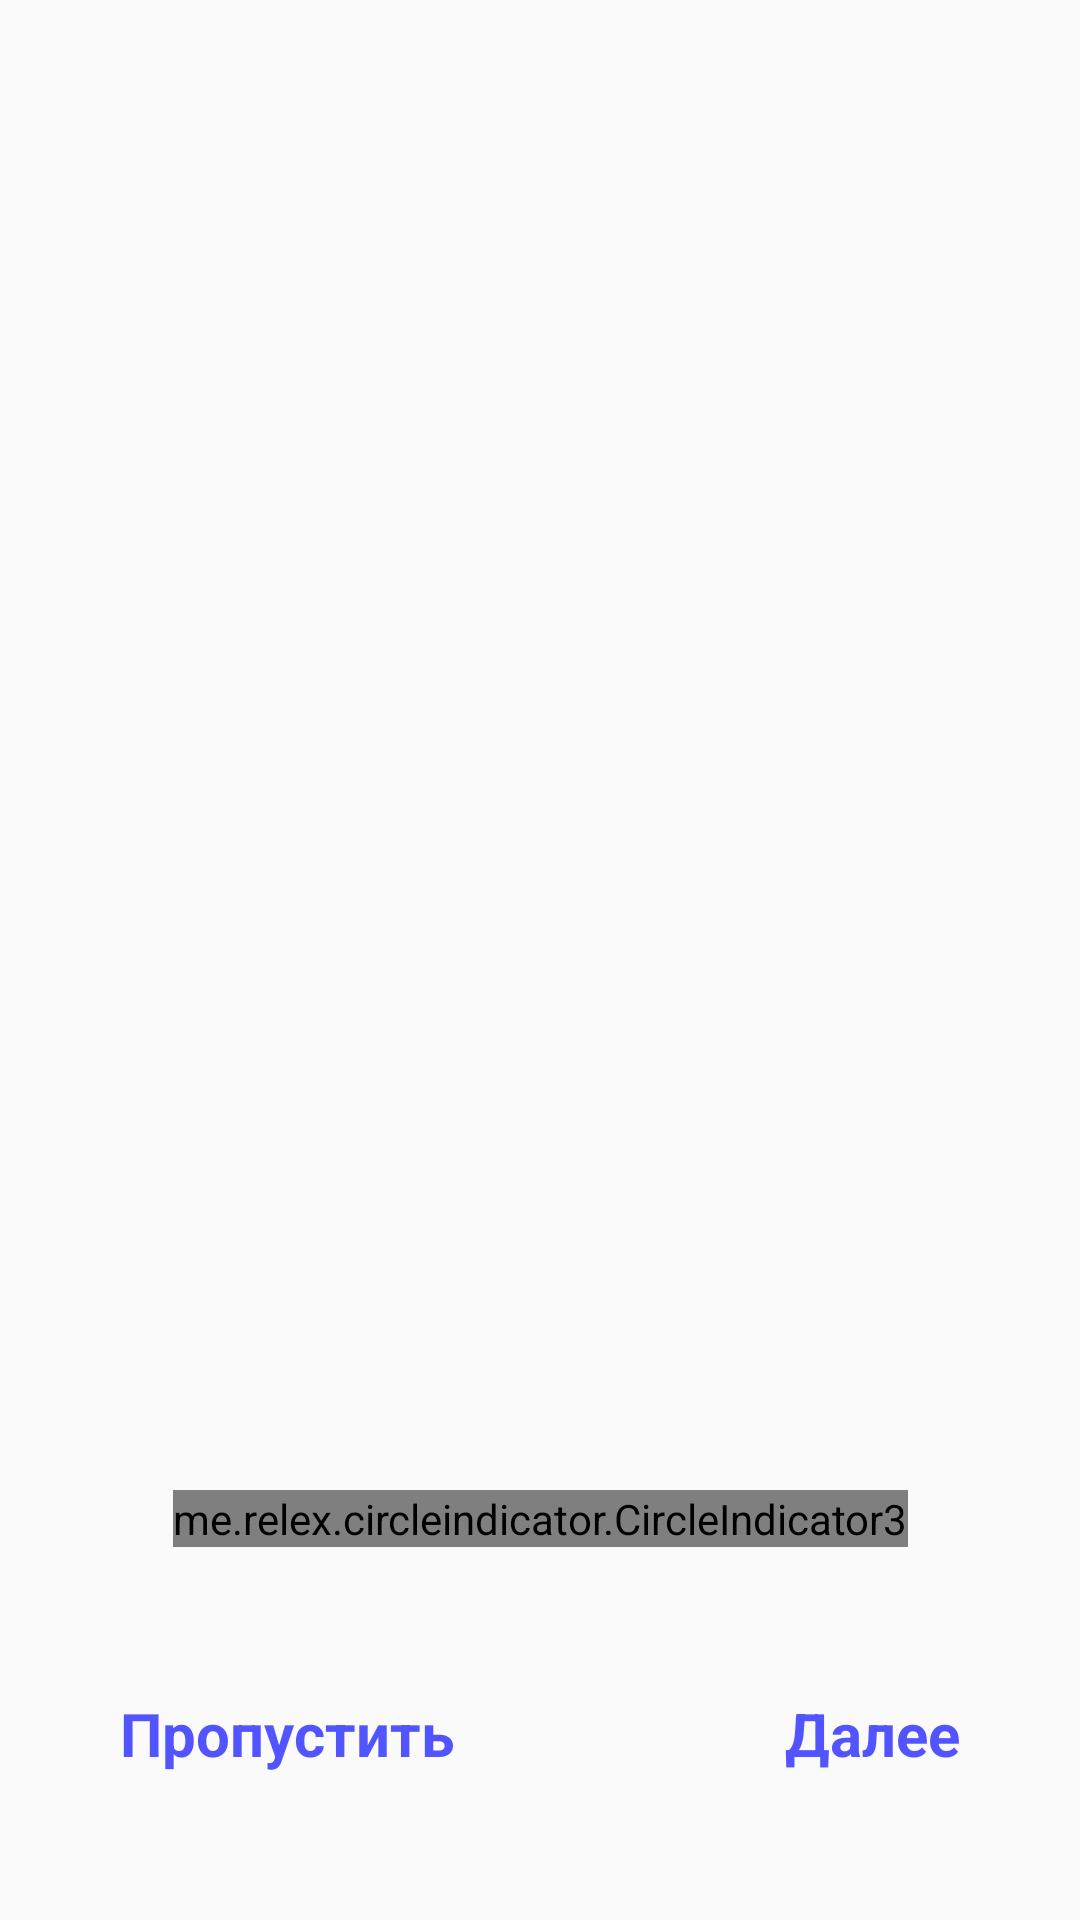

This screen was rendered from an Android layout file. Write that file and the resources it references.
<!-- AndroidManifest.xml: application theme Theme.Sms -->
<!-- res/layout/fragment_on_boarding.xml -->
<?xml version="1.0" encoding="utf-8"?>
<androidx.constraintlayout.widget.ConstraintLayout xmlns:android="http://schemas.android.com/apk/res/android"
    xmlns:app="http://schemas.android.com/apk/res-auto"
    xmlns:tools="http://schemas.android.com/tools"
    android:layout_width="match_parent"
    android:layout_height="match_parent"
    tools:context=".OnBoarding">


    <androidx.viewpager2.widget.ViewPager2
        android:id="@+id/view_pager"
        android:layout_width="match_parent"
        android:layout_height="match_parent"
        android:orientation="horizontal"
        app:layout_constraintBottom_toBottomOf="parent"
        app:layout_constraintEnd_toEndOf="parent"
        app:layout_constraintStart_toStartOf="parent"
        app:layout_constraintTop_toTopOf="parent" />

    <me.relex.circleindicator.CircleIndicator3
        android:id="@+id/dots_indicator"
        android:layout_width="wrap_content"
        android:layout_height="wrap_content"
        app:ci_drawable="@drawable/icon_dots"
        app:ci_height="10dp"
        app:ci_width="10dp"
        app:layout_constraintBottom_toBottomOf="parent"
        app:layout_constraintLeft_toLeftOf="parent"
        app:layout_constraintRight_toRightOf="parent"
        app:layout_constraintTop_toTopOf="@+id/view_pager"
        app:layout_constraintVertical_bias="0.8" />


    <TextView
        android:id="@+id/onBoard_skip"
        android:layout_width="wrap_content"
        android:layout_height="wrap_content"
        android:layout_marginStart="25sp"
        android:padding="15dp"
        android:text="@string/skip_onboard"
        android:textColor="@color/primary_Blue"
        android:textSize="20sp"
        android:textStyle="bold"
        app:layout_constraintBottom_toBottomOf="parent"
        app:layout_constraintStart_toStartOf="parent"
        app:layout_constraintTop_toBottomOf="@+id/dots_indicator" />

    <TextView
        android:id="@+id/onBoard_next"
        android:layout_width="wrap_content"
        android:layout_height="wrap_content"
        android:layout_marginEnd="25sp"
        android:padding="15dp"
        android:text="@string/next_onboard"
        android:textColor="@color/primary_Blue"
        android:textSize="20sp"
        android:textStyle="bold"
        app:layout_constraintBottom_toBottomOf="parent"
        app:layout_constraintEnd_toEndOf="parent"
        app:layout_constraintTop_toBottomOf="@+id/dots_indicator" />

    <Button
        android:id="@+id/onBoard_begin"
        android:layout_width="match_parent"
        android:layout_height="wrap_content"
        android:layout_margin="15dp"
        android:background="@drawable/background_button"
        android:padding="20sp"
        android:text="@string/click_onboard"
        android:textAllCaps="false"
        android:textColor="@color/white"
        android:textSize="18sp"
        android:textStyle="bold"
        android:visibility="gone"
        app:layout_constraintBottom_toBottomOf="parent"
        app:layout_constraintLeft_toLeftOf="parent"
        app:layout_constraintRight_toRightOf="parent"
        app:layout_constraintTop_toTopOf="parent"
        app:layout_constraintVertical_bias="0.95" />

</androidx.constraintlayout.widget.ConstraintLayout>
<!-- resources referenced by this layout -->
<resources>
  <color name="primary_Blue">#5154FF</color>
  <color name="white">#FFFFFFFF</color>
  <!-- drawable background_button (drawable) -->
  <?xml version="1.0" encoding="utf-8"?>
  <selector xmlns:android="http://schemas.android.com/apk/res/android">
  <item>
      <shape android:shape="rectangle">
          <corners android:radius="10dp"/>
          <solid android:color="@color/primary_Blue"/>
      </shape>
  </item>
  </selector>
  <!-- drawable icon_dots (drawable) -->
  <?xml version="1.0" encoding="utf-8"?>
  <selector xmlns:android="http://schemas.android.com/apk/res/android">
  <item>
      <shape>
          <solid android:color="@color/primary_Blue"/>
          <corners android:radius="100dp"/>
      </shape>
  </item>
  </selector>
  <string name="click_onboard">Начать</string>
  <string name="next_onboard">Далее</string>
  <string name="skip_onboard">Пропустить</string>
  <style name="Theme.Sms" parent="Theme.AppCompat.Light.NoActionBar">
          
          <item name="colorPrimary">@color/purple_500</item>
          <item name="colorPrimaryDark">@color/purple_700</item>
          <item name="colorAccent">@color/teal_200</item>
          
      </style>
  <color name="purple_500">#FF6200EE</color>
  <color name="purple_700">#FF3700B3</color>
  <color name="teal_200">#FF03DAC5</color>
</resources>
